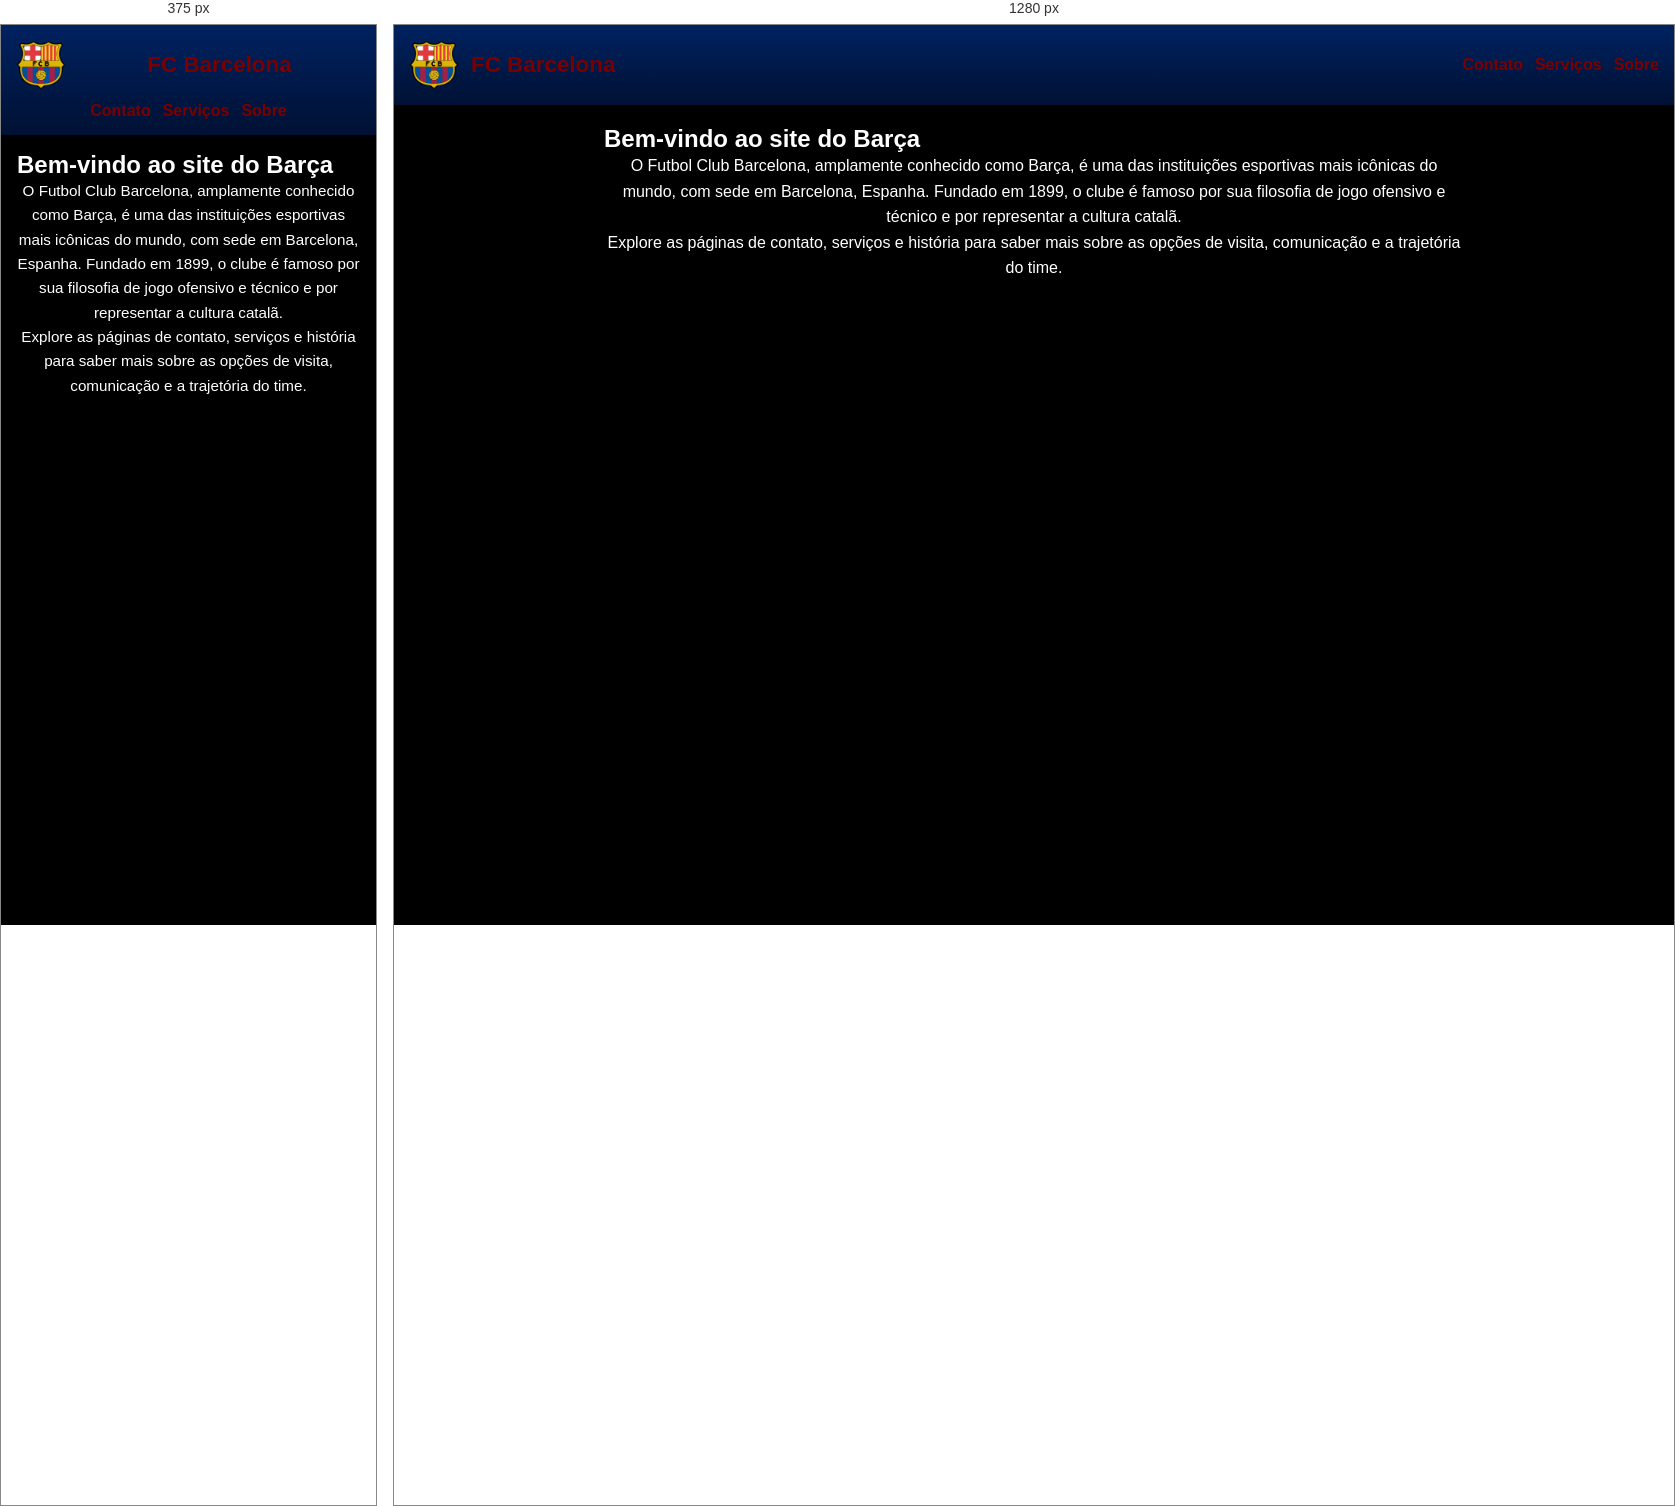
Rendered at 375 px and 1280 px, left to right.

<!-- file: index.html -->
<!DOCTYPE html>
<html lang="en">
<head>
    <meta charset="UTF-8">
    <meta name="viewport" content="width=device-width, initial-scale=1.0">
    <link rel="stylesheet" href="css/style.css">

    <title>Barcelona Page</title>
</head>
<body>
    <header>

        <img src="img/logo.png" alt="Logo" class="logo" href="index.html">
                <h1> FC Barcelona</h1>
        <nav>
            <ul>
                <li><a href="./pages/contatos.html">Contato</a></li>
                <li><a href="./pages/servicos.html">Serviços</a></li>
                <li><a href="./pages/sobre.html">Sobre</a></li>
            </ul>
        </nav>
    </header>

    <main class="container">
        <section>
            <h2>Bem-vindo ao site do Barça</h2>
            <p>O Futbol Club Barcelona, amplamente conhecido como Barça, é uma das instituições esportivas mais icônicas do mundo, com sede em Barcelona, Espanha. Fundado em 1899, o clube é famoso por sua filosofia de jogo ofensivo e técnico e por representar a cultura catalã.</p>
            <p>Explore as páginas de contato, serviços e história para saber mais sobre as opções de visita, comunicação e a trajetória do time.</p>
        </section>
    </main>
</body>
</html>

/* @media block from css/style.css */
@media (max-width: 640px) {
    header {
        justify-content: center;
        text-align: center;
    }

    header h1 {
        width: 100%;
    }

    nav ul {
        justify-content: center;
    }

    .container {
        padding: 16px;
    }

    .container p {
        font-size: 0.95rem;
    }
}